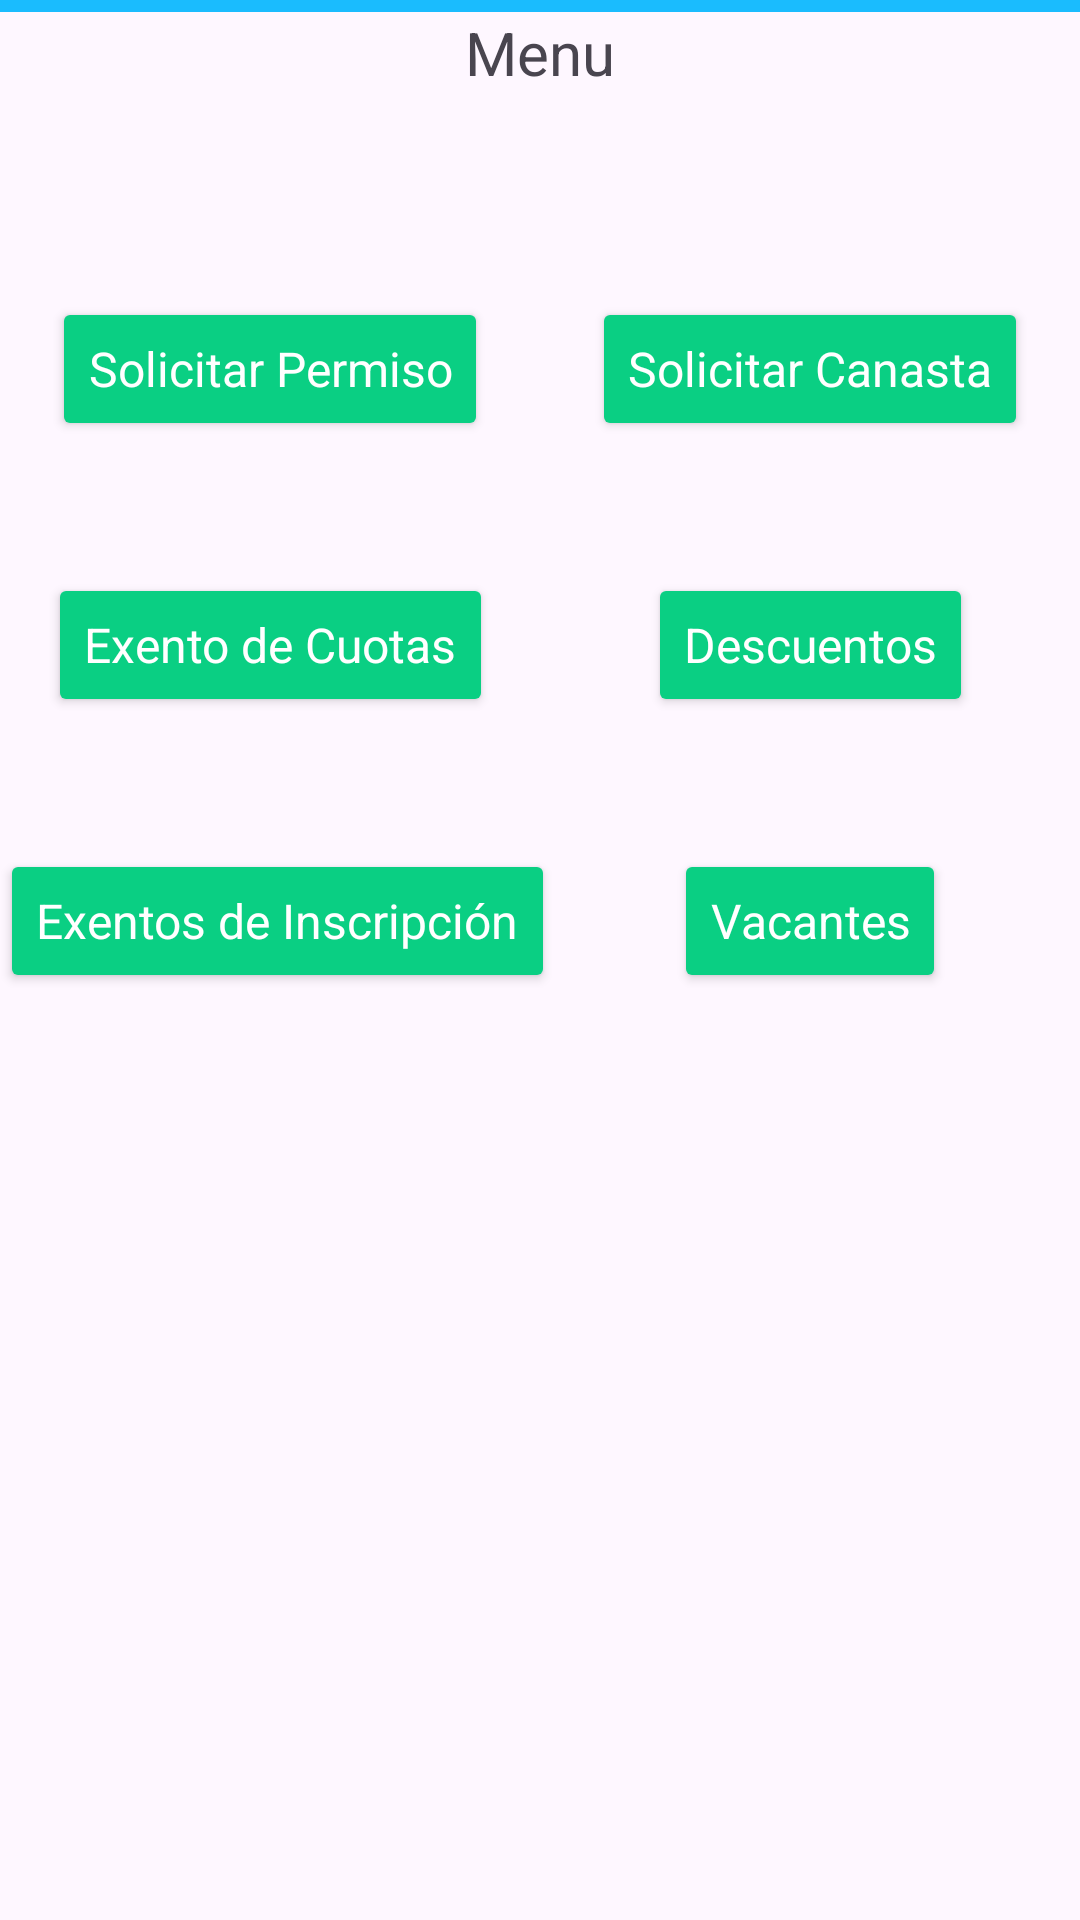

The Android layout XML behind this screen, and the referenced resources:
<!-- AndroidManifest.xml: application theme Theme.AdministrativoUJED -->
<!-- res/layout/fragment_dashboard.xml -->
<androidx.constraintlayout.widget.ConstraintLayout
    xmlns:android="http://schemas.android.com/apk/res/android"
    xmlns:app="http://schemas.android.com/apk/res-auto"
    xmlns:tools="http://schemas.android.com/tools"
    android:layout_width="match_parent"
    android:layout_height="match_parent"
    tools:context=".ui.dashboard.DashboardFragment">

    <View
        android:id="@+id/topView"
        android:layout_width="match_parent"
        android:layout_height="4dp"
        android:background="@color/blue"
        app:layout_constraintTop_toTopOf="parent" />

    
    <androidx.constraintlayout.widget.Guideline
        android:id="@+id/guidelineCenter"
        android:layout_width="wrap_content"
        android:layout_height="wrap_content"
        android:orientation="vertical"
        app:layout_constraintGuide_percent="0.5" />

    <TextView
        android:id="@+id/text_dashboard"
        android:layout_width="0dp"
        android:layout_height="wrap_content"
        android:layout_marginStart="16dp"
        android:layout_marginEnd="16dp"
        android:textAlignment="center"
        android:textSize="20sp"
        app:layout_constraintTop_toBottomOf="@+id/topView"
        app:layout_constraintStart_toStartOf="parent"
        app:layout_constraintEnd_toEndOf="parent"
        app:layout_constraintHorizontal_bias="0.5"
        android:text="Menu" />

    
    <Button
        android:id="@+id/btnPermiso"
        style="@style/ButtonStyle"
        android:layout_width="wrap_content"
        android:layout_height="wrap_content"
        android:layout_marginTop="68dp"
        app:layout_constraintStart_toStartOf="parent"
        app:layout_constraintEnd_toStartOf="@id/guidelineCenter"
        app:layout_constraintTop_toBottomOf="@+id/text_dashboard"
        android:text="Solicitar Permiso" />

    <Button
        android:id="@+id/btncanasta"
        style="@style/ButtonStyle"
        android:layout_width="wrap_content"
        android:layout_height="wrap_content"
        android:layout_marginTop="68dp"
        app:layout_constraintStart_toEndOf="@id/guidelineCenter"
        app:layout_constraintEnd_toEndOf="parent"
        app:layout_constraintTop_toBottomOf="@+id/text_dashboard"
        android:text="Solicitar Canasta" />

    <Button
        android:id="@+id/btnMaterial"
        style="@style/ButtonStyle"
        android:layout_width="wrap_content"
        android:layout_height="wrap_content"
        android:layout_marginTop="44dp"
        app:layout_constraintStart_toEndOf="@id/guidelineCenter"
        app:layout_constraintEnd_toEndOf="parent"
        app:layout_constraintTop_toBottomOf="@+id/btnDescuentos"
        android:text="Vacantes" />

    <Button
        android:id="@+id/btnCuota"
        style="@style/ButtonStyle"
        android:layout_width="wrap_content"
        android:layout_height="wrap_content"
        android:layout_marginTop="44dp"
        app:layout_constraintStart_toStartOf="parent"
        app:layout_constraintEnd_toStartOf="@id/guidelineCenter"
        app:layout_constraintTop_toBottomOf="@+id/btnPermiso"
        android:text="Exento de Cuotas" />

    <Button
        android:id="@+id/btnExento"
        style="@style/ButtonStyle"
        android:layout_width="wrap_content"
        android:layout_height="wrap_content"
        android:layout_marginTop="44dp"
        android:text="Exentos de Inscripción"
        app:layout_constraintEnd_toStartOf="@id/guidelineCenter"
        app:layout_constraintHorizontal_bias="0.0"
        app:layout_constraintStart_toStartOf="parent"
        app:layout_constraintTop_toBottomOf="@+id/btnCuota" />

    <Button
        android:id="@+id/btnDescuentos"
        style="@style/ButtonStyle"
        android:layout_width="wrap_content"
        android:layout_height="wrap_content"
        android:layout_marginTop="44dp"
        app:layout_constraintStart_toEndOf="@id/guidelineCenter"
        app:layout_constraintEnd_toEndOf="parent"
        app:layout_constraintTop_toBottomOf="@+id/btncanasta"
        android:text="Descuentos" />

</androidx.constraintlayout.widget.ConstraintLayout>
<!-- resources referenced by this layout -->
<resources>
  <color name="blue">#1ABCFE</color>
  <style name="ButtonStyle" parent="Theme.AppCompat.Light.DarkActionBar">
          <item name="android:layout_width">0dp</item>
          <item name="android:layout_height">wrap_content</item>
          <item name="android:layout_marginTop">16dp</item>
          <item name="android:layout_marginBottom">16dp</item>
          <item name="android:gravity">center</item>
          <item name="android:textColor">@color/white</item>
          <item name="android:textSize">16sp</item>
          <item name="android:backgroundTint">@color/green</item>
  
      </style>
  <style name="Theme.AdministrativoUJED" parent="Base.Theme.AdministrativoUJED" />
  <color name="white">#FFFFFFFF</color>
  <color name="green">#0ACF83</color>
  <style name="Base.Theme.AdministrativoUJED" parent="Theme.Material3.DayNight.NoActionBar">
          
        <item name="colorPrimary">@color/red</item>
          <item name="itemIconTint">@color/white</item>
          <item name="itemTextColor">@color/white</item>
  
      </style>
  <color name="red">#B11830</color>
</resources>
